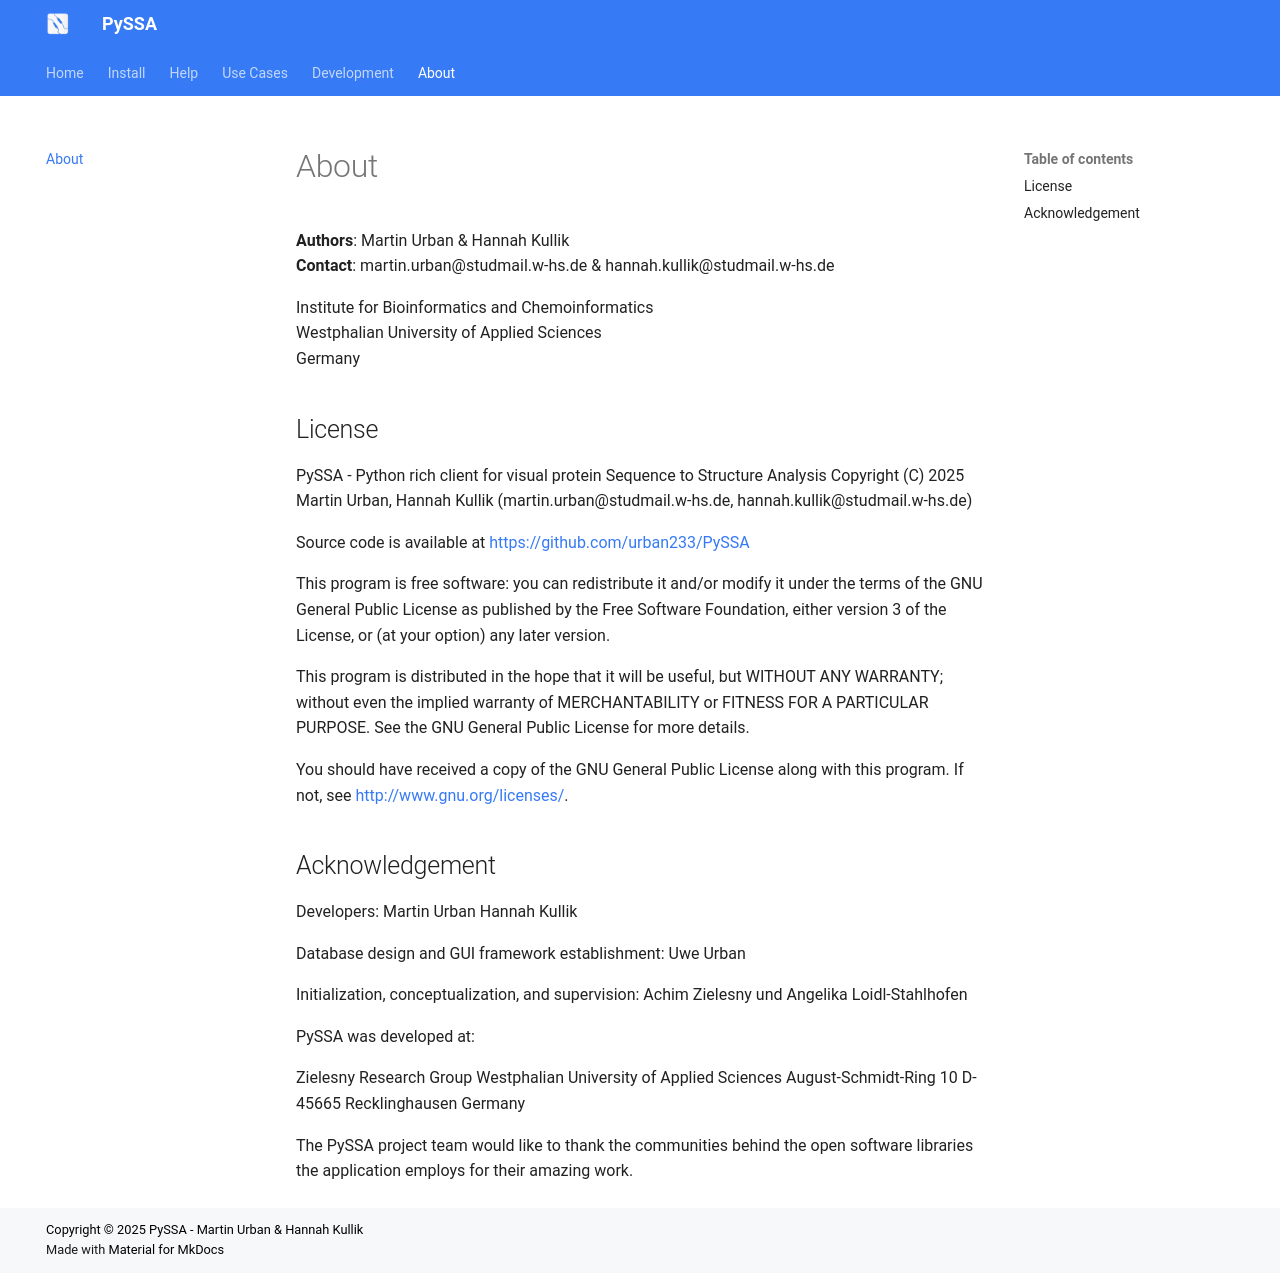

repository: urban233/PySSA · page: about.html · generator: mkdocs

# About
**Authors**: Martin Urban & Hannah Kullik <br>
**Contact**: martin.urban@studmail.w-hs.de & hannah.kullik@studmail.w-hs.de <br>

Institute for Bioinformatics and Chemoinformatics <br>
Westphalian University of Applied Sciences <br>
Germany <br>

## License
PySSA - Python rich client for visual protein Sequence to Structure Analysis
Copyright (C) 2025 Martin Urban, Hannah Kullik
(martin.urban@studmail.w-hs.de, hannah.kullik@studmail.w-hs.de)

Source code is available at <https://github.com/urban233/PySSA>

This program is free software: you can redistribute it and/or modify
it under the terms of the GNU General Public License as published by
the Free Software Foundation, either version 3 of the License, or
(at your option) any later version.

This program is distributed in the hope that it will be useful,
but WITHOUT ANY WARRANTY; without even the implied warranty of
MERCHANTABILITY or FITNESS FOR A PARTICULAR PURPOSE. See the
GNU General Public License for more details.

You should have received a copy of the GNU General Public License
along with this program. If not, see <http://www.gnu.org/licenses/>.

## Acknowledgement
Developers:
    Martin Urban
    Hannah Kullik

Database design and GUI framework establishment:
Uwe Urban

Initialization, conceptualization, and supervision:
Achim Zielesny und Angelika Loidl-Stahlhofen

PySSA was developed at:

Zielesny Research Group
Westphalian University of Applied Sciences
August-Schmidt-Ring 10
D-45665 Recklinghausen Germany

The PySSA project team would like to thank the communities
behind the open software libraries the application employs for
their amazing work.
